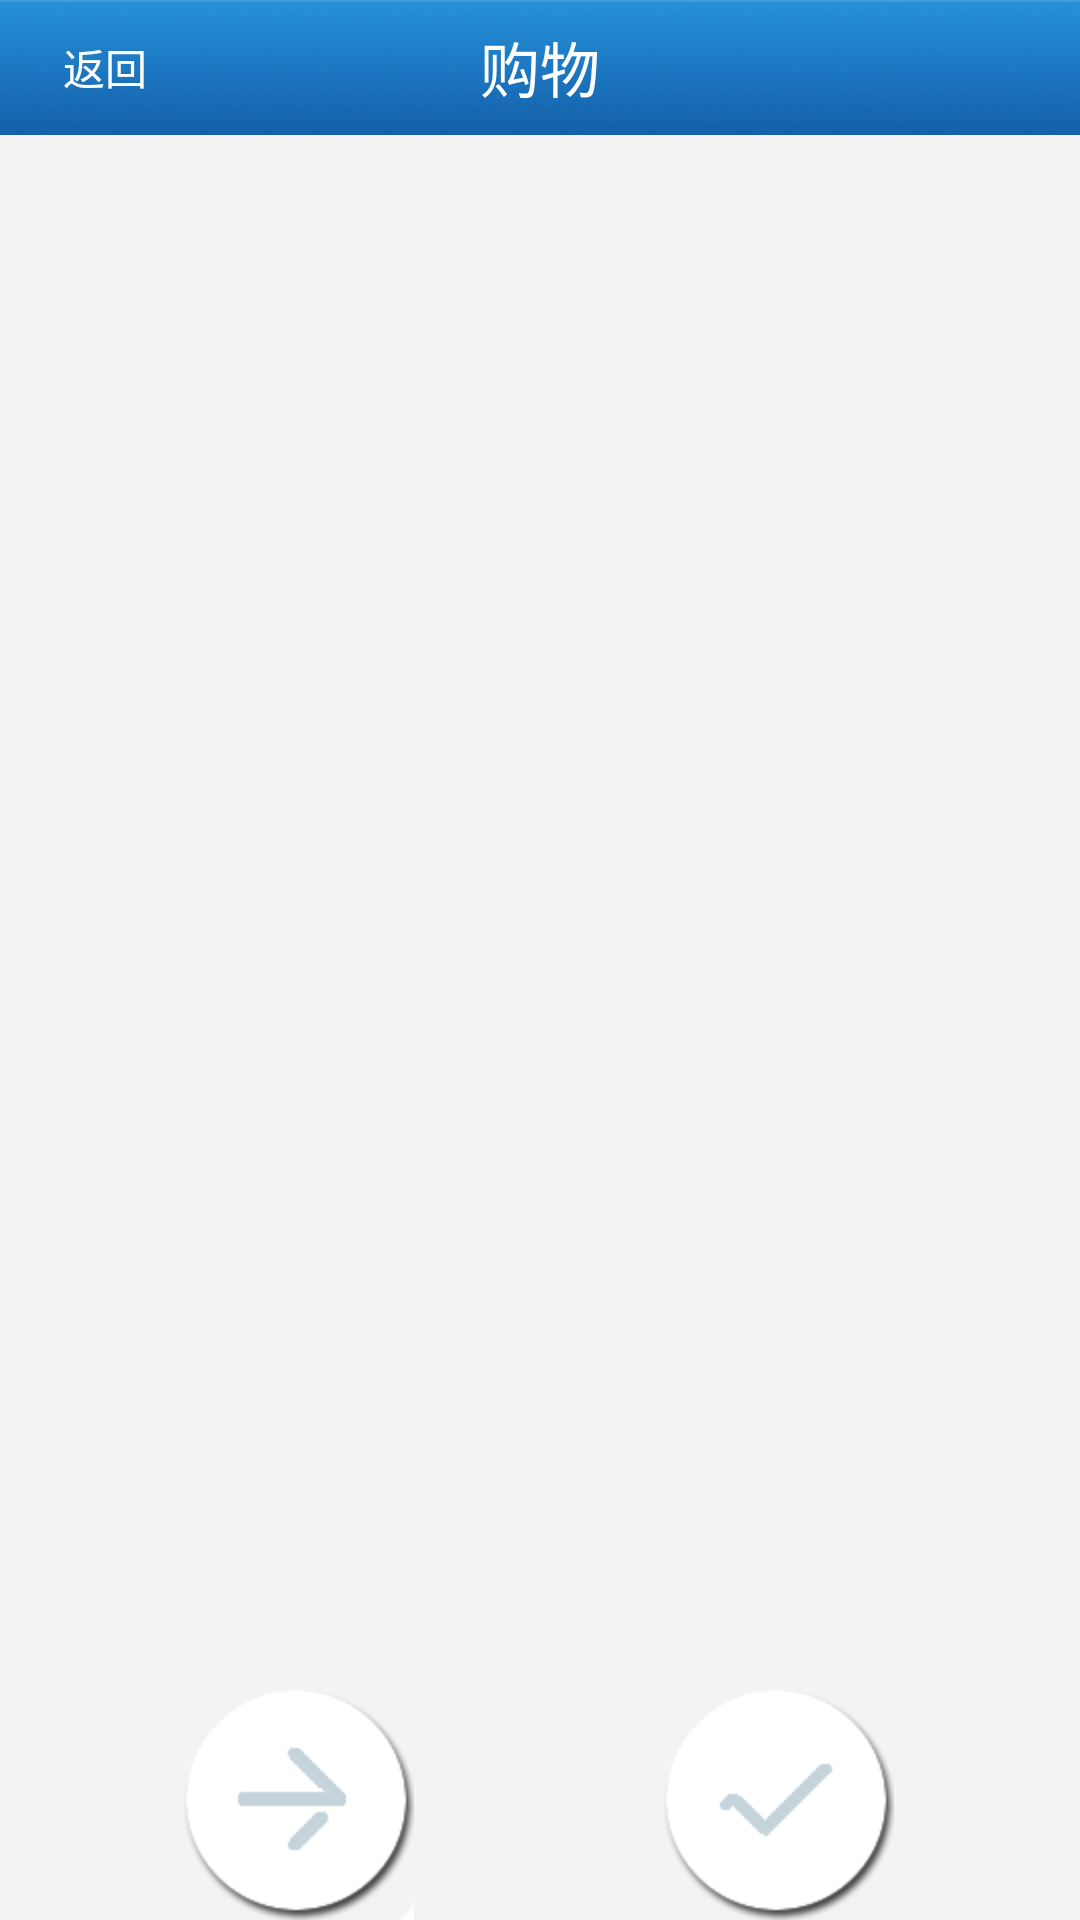

Layout XML and referenced resources for this Android screen:
<!-- AndroidManifest.xml: application theme android:Theme.NoTitleBar -->
<!-- res/layout/goodslist.xml -->
<?xml version="1.0" encoding="utf-8"?>

<RelativeLayout xmlns:android="http://schemas.android.com/apk/res/android"
    android:layout_width="match_parent"
    android:layout_height="match_parent"
    android:background="#f3f3f3" >

    <RelativeLayout
        android:id="@+id/rl_layout"
        android:layout_width="fill_parent"
        android:layout_height="45dp"
        android:layout_x="0dp"
        android:layout_y="-1dp"
        android:background="@drawable/title"
        android:gravity="center_vertical" >

        <Button
            android:id="@+id/btn_back_g"
            android:layout_width="70dp"
            android:layout_height="wrap_content"
            android:layout_centerVertical="true"
            android:background="@drawable/title_btn_back"
            android:text="返回"
            android:textColor="#fff"
            android:textSize="14sp" />

        <TextView
            android:id="@+id/textView2"
            android:layout_width="wrap_content"
            android:layout_height="wrap_content"
            android:layout_centerHorizontal="true"
            android:layout_centerVertical="true"
            android:text="购物"
            android:textColor="#ffffff"
            android:textSize="20sp" />
    </RelativeLayout>

    <ListView
        android:id="@+id/listView1"
        android:layout_width="match_parent"
        android:layout_height="298dp"
        android:layout_above="@+id/goon"
        android:layout_below="@+id/rl_layout" >
    </ListView>

    <Button
        android:id="@+id/goon"
        android:layout_width="wrap_content"
        android:layout_height="wrap_content"
        android:layout_alignParentBottom="true"
        android:layout_alignParentLeft="true"
        android:layout_marginLeft="58dp"
        android:background="@drawable/tabs_next" />

    <Button
        android:id="@+id/confirm2"
        android:layout_width="wrap_content"
        android:layout_height="wrap_content"
        android:layout_alignParentBottom="true"
        android:layout_alignParentRight="true"
        android:layout_marginRight="62dp"
        android:background="@drawable/tabs_confirm" />

</RelativeLayout>
<!-- resources referenced by this layout -->
<resources>
  <!-- drawable tabs_confirm (drawable-mdpi) -->
  <?xml version="1.0" encoding="utf-8"?>
  
  <selector xmlns:android="http://schemas.android.com/apk/res/android" >
      <item android:drawable="@drawable/confirm_pressed"    
                android:state_pressed="true" />    
          <item android:drawable="@drawable/confirm"    
                android:state_focused="true" />    
          <item android:drawable="@drawable/confirm" />   
  
  </selector>
  <!-- drawable tabs_next (drawable-mdpi) -->
  <?xml version="1.0" encoding="utf-8"?>
  
  <selector xmlns:android="http://schemas.android.com/apk/res/android" >
      <item android:drawable="@drawable/next_pressed"    
                android:state_pressed="true" />    
          <item android:drawable="@drawable/next"    
                android:state_focused="true" />    
          <item android:drawable="@drawable/next" />   
  
  </selector>
  <!-- drawable title: jpg bitmap (drawable-hdpi, 9952 bytes) -->
  <string name="confirm2">提交订单</string>
  <string name="goon">开始购物</string>
  <!-- drawable confirm_pressed: png bitmap (drawable-hdpi, 4584 bytes) -->
  <!-- drawable confirm: png bitmap (drawable-hdpi, 7290 bytes) -->
  <!-- drawable next_pressed: png bitmap (drawable-hdpi, 4639 bytes) -->
  <!-- drawable next: png bitmap (drawable-hdpi, 7378 bytes) -->
</resources>
